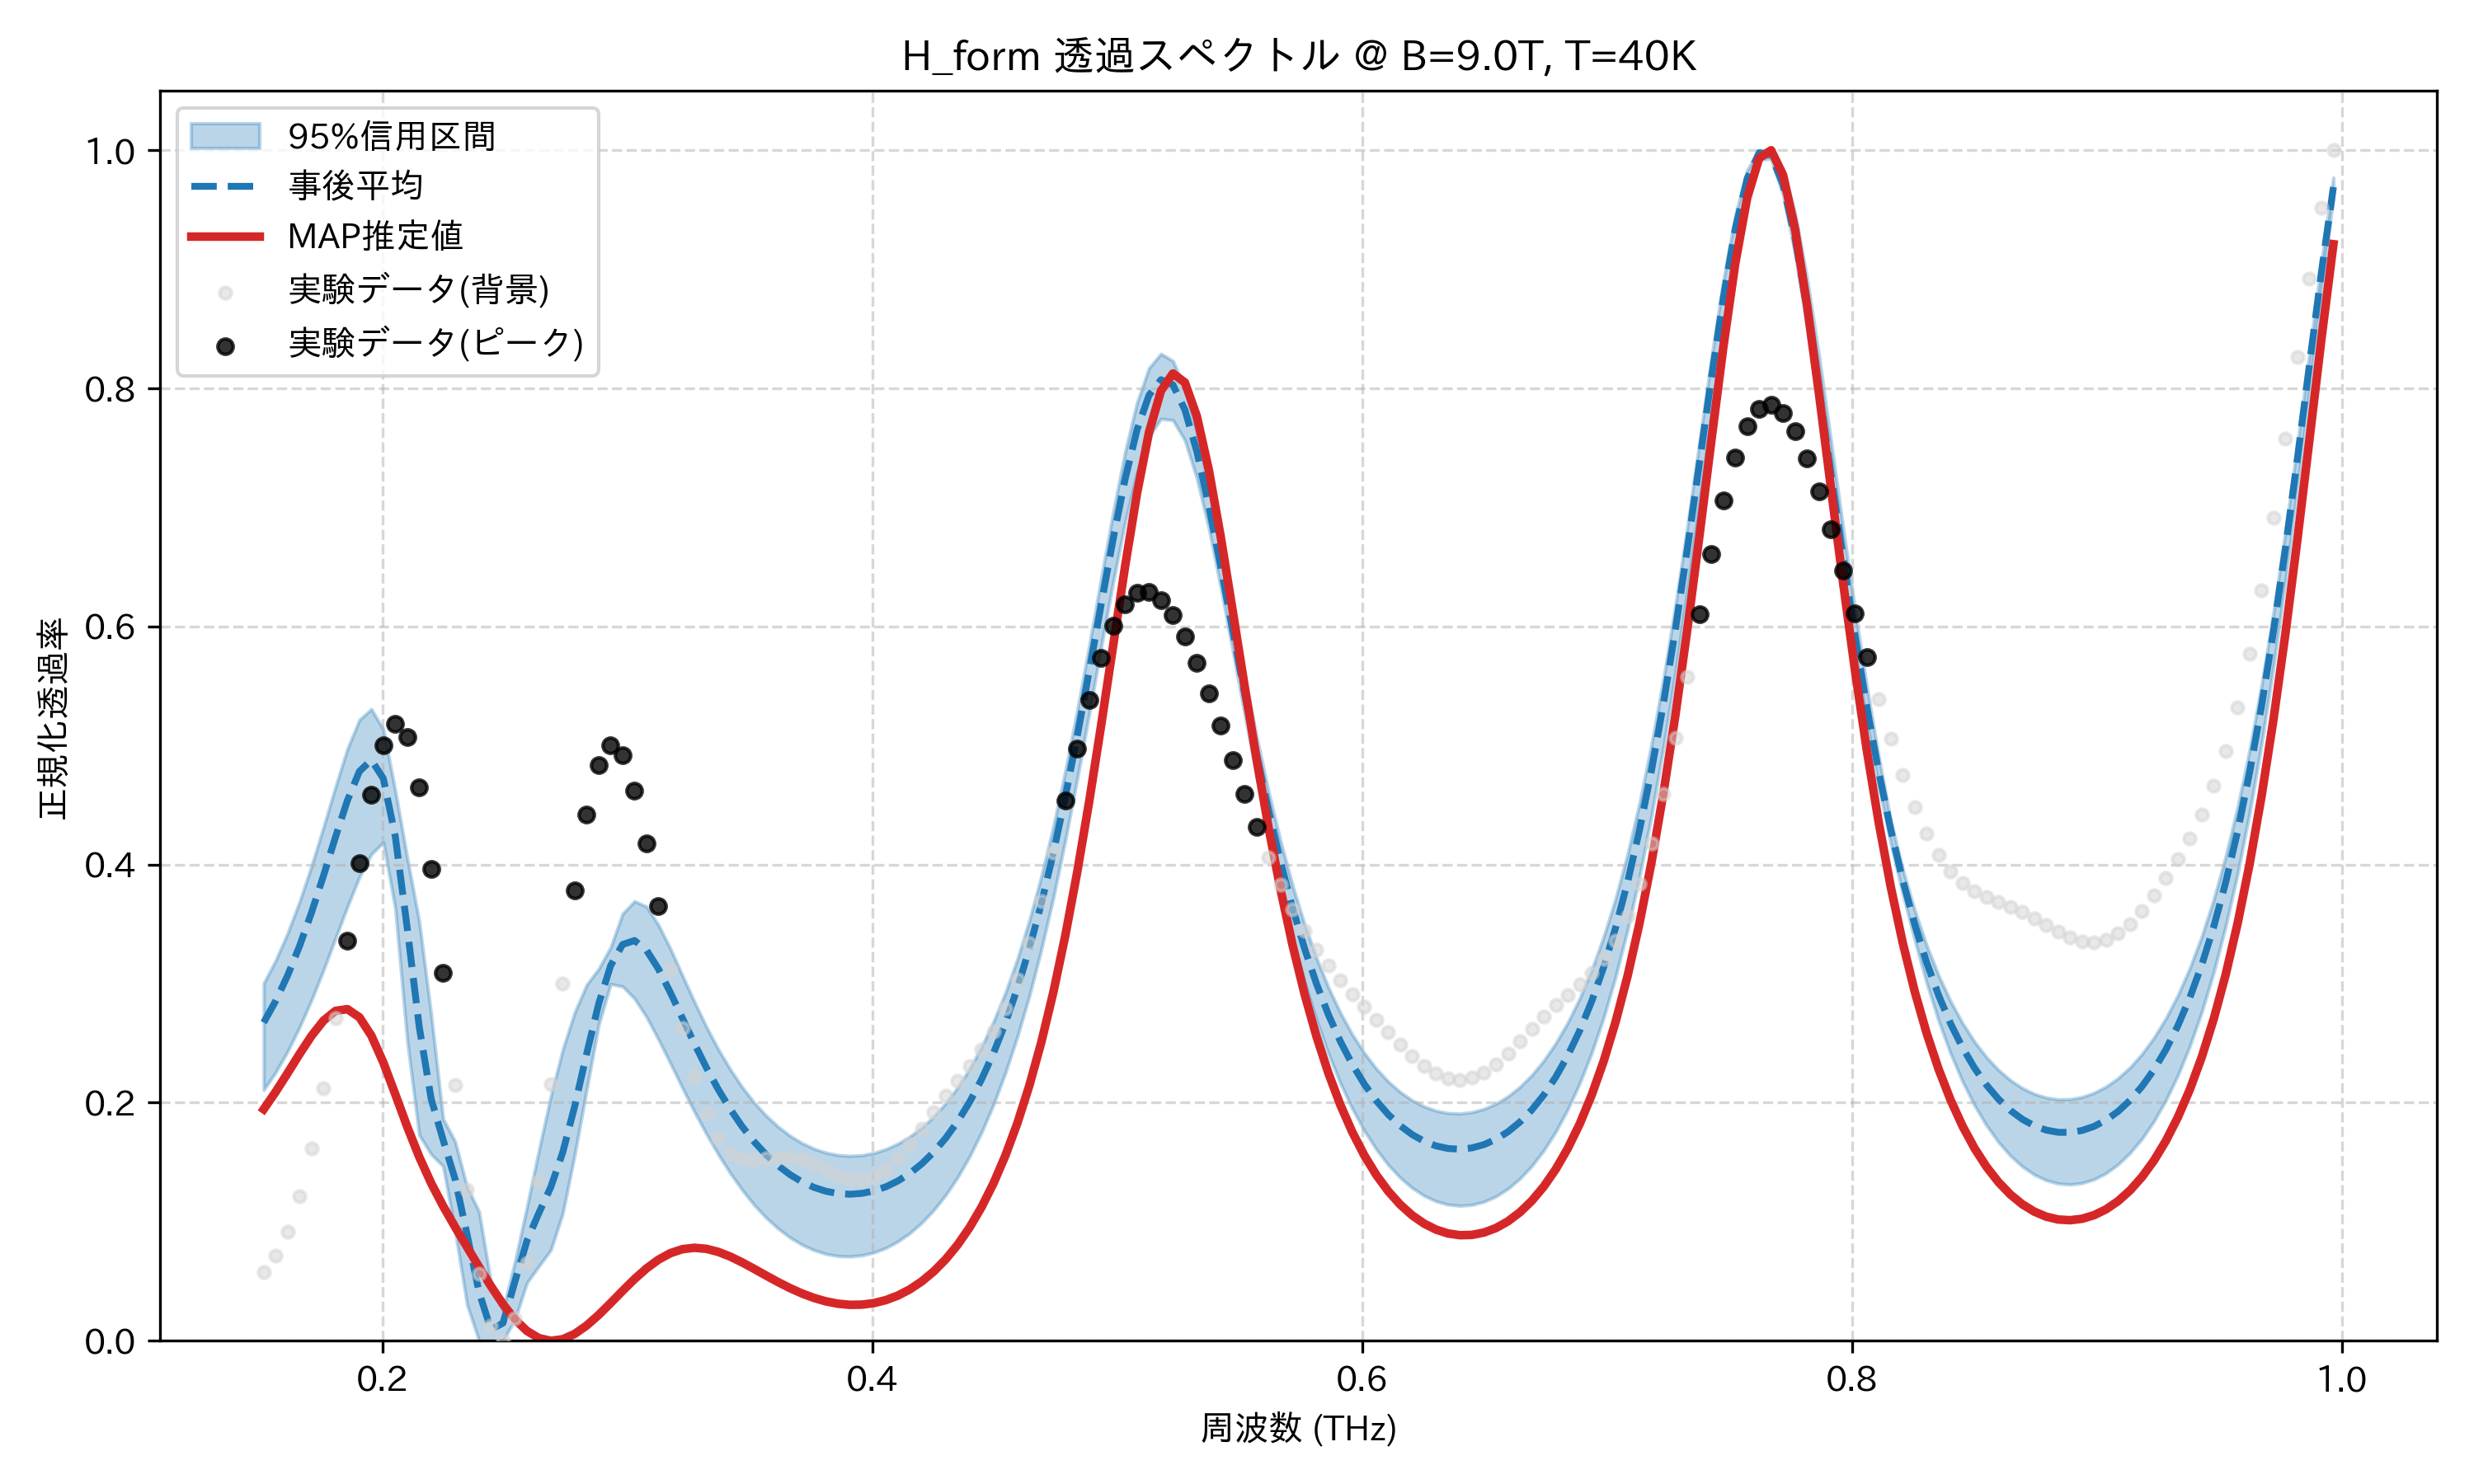

The table this chart was drawn from, first rows:
frequency_thz, mean_transmission, map_transmission, lower_95, upper_95, observed_normalized
0.1514, 0.2673, 0.1945, 0.2107, 0.3002, 0.05791
0.1563, 0.2854, 0.2091, 0.2255, 0.3195, 0.07122
0.1612, 0.3068, 0.2248, 0.2431, 0.3424, 0.09192
0.1661, 0.3316, 0.2409, 0.2635, 0.3689, 0.1216
0.171, 0.3598, 0.2562, 0.2863, 0.3988, 0.1615
0.1759, 0.3907, 0.2689, 0.3114, 0.4315, 0.2119
0.1808, 0.423, 0.2771, 0.3381, 0.4653, 0.2712
0.1856, 0.4539, 0.2786, 0.3647, 0.4973, 0.3362
0.1905, 0.4783, 0.2717, 0.3895, 0.5215, 0.4012
0.1954, 0.4879, 0.2563, 0.4087, 0.5306, 0.4586
0.2003, 0.4723, 0.2337, 0.4186, 0.5136, 0.5002
0.2052, 0.4236, 0.2071, 0.363, 0.462, 0.5181
0.2101, 0.3465, 0.1797, 0.2519, 0.4056, 0.5069
0.2149, 0.2639, 0.1545, 0.1728, 0.3522, 0.4652
0.2198, 0.2031, 0.1324, 0.1567, 0.2739, 0.3965
0.2247, 0.1686, 0.1131, 0.1466, 0.1864, 0.3093
0.2296, 0.1358, 0.09559, 0.09225, 0.1673, 0.2151
0.2345, 0.0893, 0.07874, 0.03042, 0.1293, 0.127
0.2394, 0.04084, 0.06205, 0.0, 0.1085, 0.05664
0.2443, 0.009505, 0.0458, 0.0, 0.04888, 0.01275
0.2491, 0.01487, 0.03079, 0.0, 0.02551, 0.0
0.254, 0.04965, 0.01801, 0.01788, 0.06635, 0.01874
0.2589, 0.08388, 0.008321, 0.04866, 0.1123, 0.06552
0.2638, 0.1073, 0.002267, 0.06267, 0.1599, 0.1339
0.2687, 0.1291, 0.0, 0.07622, 0.2055, 0.2153
0.2736, 0.1584, 0.001335, 0.1073, 0.2448, 0.3001
0.2785, 0.1972, 0.00583, 0.1566, 0.276, 0.3786
0.2833, 0.2413, 0.01287, 0.2114, 0.2991, 0.442
0.2882, 0.2831, 0.02174, 0.2654, 0.3123, 0.4837
0.2931, 0.3151, 0.0317, 0.2997, 0.3305, 0.5002
0.298, 0.3329, 0.04198, 0.2976, 0.3588, 0.4917
0.3029, 0.3362, 0.0519, 0.2874, 0.3693, 0.4621
0.3078, 0.3281, 0.0608, 0.272, 0.3646, 0.4175
0.3127, 0.3123, 0.06818, 0.253, 0.3492, 0.3651
0.3175, 0.2924, 0.07364, 0.2329, 0.3293, 0.3117
0.3224, 0.2709, 0.07696, 0.2124, 0.3069, 0.2628
0.3273, 0.2496, 0.07813, 0.1924, 0.2848, 0.222
0.3322, 0.2295, 0.07727, 0.1738, 0.2637, 0.191
0.3371, 0.2111, 0.07468, 0.1565, 0.2448, 0.17
0.342, 0.1945, 0.07073, 0.1408, 0.228, 0.1577
0.3468, 0.1799, 0.06583, 0.1266, 0.2129, 0.1524
0.3517, 0.1672, 0.06039, 0.1141, 0.2, 0.1516
0.3566, 0.1563, 0.05478, 0.1033, 0.189, 0.1529
0.3615, 0.1471, 0.04931, 0.09424, 0.1798, 0.1543
0.3664, 0.1395, 0.04423, 0.08673, 0.1721, 0.1542
0.3713, 0.1335, 0.03974, 0.08071, 0.166, 0.1521
0.3762, 0.1288, 0.036, 0.07614, 0.1613, 0.1483
0.381, 0.1256, 0.03311, 0.07298, 0.158, 0.1435
0.3859, 0.1237, 0.03116, 0.07121, 0.156, 0.1389
0.3908, 0.1231, 0.03023, 0.07081, 0.1553, 0.1357
0.3957, 0.1238, 0.03037, 0.07178, 0.1559, 0.1351
0.4006, 0.1259, 0.03166, 0.07415, 0.1578, 0.1377
0.4055, 0.1293, 0.03416, 0.07799, 0.161, 0.1438
0.4104, 0.1342, 0.03796, 0.08335, 0.1655, 0.1531
0.4152, 0.1406, 0.04315, 0.09034, 0.1714, 0.165
0.4201, 0.1486, 0.04985, 0.09907, 0.179, 0.1784
0.425, 0.1584, 0.0582, 0.1097, 0.1883, 0.1922
0.4299, 0.1702, 0.06838, 0.1223, 0.1995, 0.2056
0.4348, 0.1841, 0.0806, 0.1373, 0.2127, 0.2184
0.4397, 0.2004, 0.09511, 0.1548, 0.2284, 0.231
... 114 more rows
